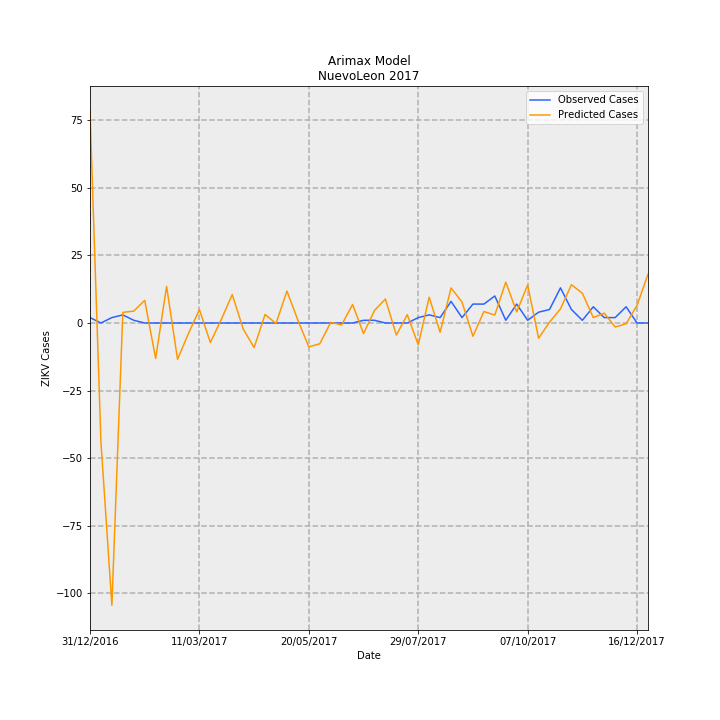

The table this chart was drawn from, first rows:
Date, predictions_incidence, observed_incidence, Predicted Cases, Observed Cases, error
31/12/2016, 1.532, 0.03907, 78.43, 2.0, -76.43
07/01/2017, -0.8598, 0.0, -44.02, 0.0, 44.02
14/01/2017, -2.041, 0.03907, -104.5, 2.0, 106.5
21/01/2017, 0.0769, 0.0586, 3.937, 3.0, -0.9366
28/01/2017, 0.08587, 0.01953, 4.396, 1.0, -3.396
04/02/2017, 0.164, 0.0, 8.397, 0.0, -8.397
11/02/2017, -0.2568, 0.0, -13.15, 0.0, 13.15
18/02/2017, 0.2653, 0.0, 13.58, 0.0, -13.58
25/02/2017, -0.2627, 0.0, -13.45, 0.0, 13.45
04/03/2017, -0.07524, 0.0, -3.852, 0.0, 3.852
11/03/2017, 0.097, 0.0, 4.966, 0.0, -4.966
18/03/2017, -0.1414, 0.0, -7.236, 0.0, 7.236
25/03/2017, 0.02573, 0.0, 1.317, 0.0, -1.317
01/04/2017, 0.206, 0.0, 10.54, 0.0, -10.54
08/04/2017, -0.04297, 0.0, -2.2, 0.0, 2.2
15/04/2017, -0.1778, 0.0, -9.101, 0.0, 9.101
22/04/2017, 0.06172, 0.0, 3.16, 0.0, -3.16
29/04/2017, -0.003607, 0.0, -0.1847, 0.0, 0.1847
06/05/2017, 0.2309, 0.0, 11.82, 0.0, -11.82
13/05/2017, 0.02047, 0.0, 1.048, 0.0, -1.048
20/05/2017, -0.1729, 0.0, -8.851, 0.0, 8.851
27/05/2017, -0.1501, 0.0, -7.685, 0.0, 7.685
03/06/2017, 0.003989, 0.0, 0.2042, 0.0, -0.2042
10/06/2017, -0.01376, 0.0, -0.7042, 0.0, 0.7042
17/06/2017, 0.134, 0.0, 6.862, 0.0, -6.862
24/06/2017, -0.07666, 0.01953, -3.924, 1.0, 4.924
01/07/2017, 0.09023, 0.01953, 4.619, 1.0, -3.619
08/07/2017, 0.1732, 0.0, 8.866, 0.0, -8.866
15/07/2017, -0.08712, 0.0, -4.46, 0.0, 4.46
22/07/2017, 0.06011, 0.0, 3.077, 0.0, -3.077
29/07/2017, -0.1578, 0.03907, -8.079, 2.0, 10.08
05/08/2017, 0.1866, 0.0586, 9.555, 3.0, -6.555
12/08/2017, -0.06718, 0.03907, -3.439, 2.0, 5.439
19/08/2017, 0.2535, 0.1563, 12.98, 8.0, -4.979
26/08/2017, 0.1511, 0.03907, 7.733, 2.0, -5.733
02/09/2017, -0.09608, 0.1367, -4.919, 7, 11.92
09/09/2017, 0.08288, 0.1367, 4.243, 7, 2.757
16/09/2017, 0.05717, 0.1953, 2.927, 10.0, 7.073
23/09/2017, 0.2955, 0.01953, 15.13, 1.0, -14.13
30/09/2017, 0.08004, 0.1367, 4.098, 7, 2.902
07/10/2017, 0.2746, 0.01953, 14.06, 1.0, -13.06
14/10/2017, -0.1102, 0.07813, -5.641, 4.0, 9.641
21/10/2017, 0.006015, 0.09767, 0.3079, 5.0, 4.692
28/10/2017, 0.1019, 0.2539, 5.219, 13.0, 7.781
04/11/2017, 0.2766, 0.09767, 14.16, 5.0, -9.159
11/11/2017, 0.2152, 0.01953, 11.02, 1.0, -10.02
18/11/2017, 0.03865, 0.1172, 1.979, 6.0, 4.021
25/11/2017, 0.07122, 0.03907, 3.646, 2.0, -1.646
02/12/2017, -0.02897, 0.03907, -1.483, 2.0, 3.483
09/12/2017, -0.005672, 0.1172, -0.2904, 6.0, 6.29
16/12/2017, 0.1272, 0.0, 6.51, 0.0, -6.51
23/12/2017, 0.3529, 0.0, 18.07, 0.0, -18.07
